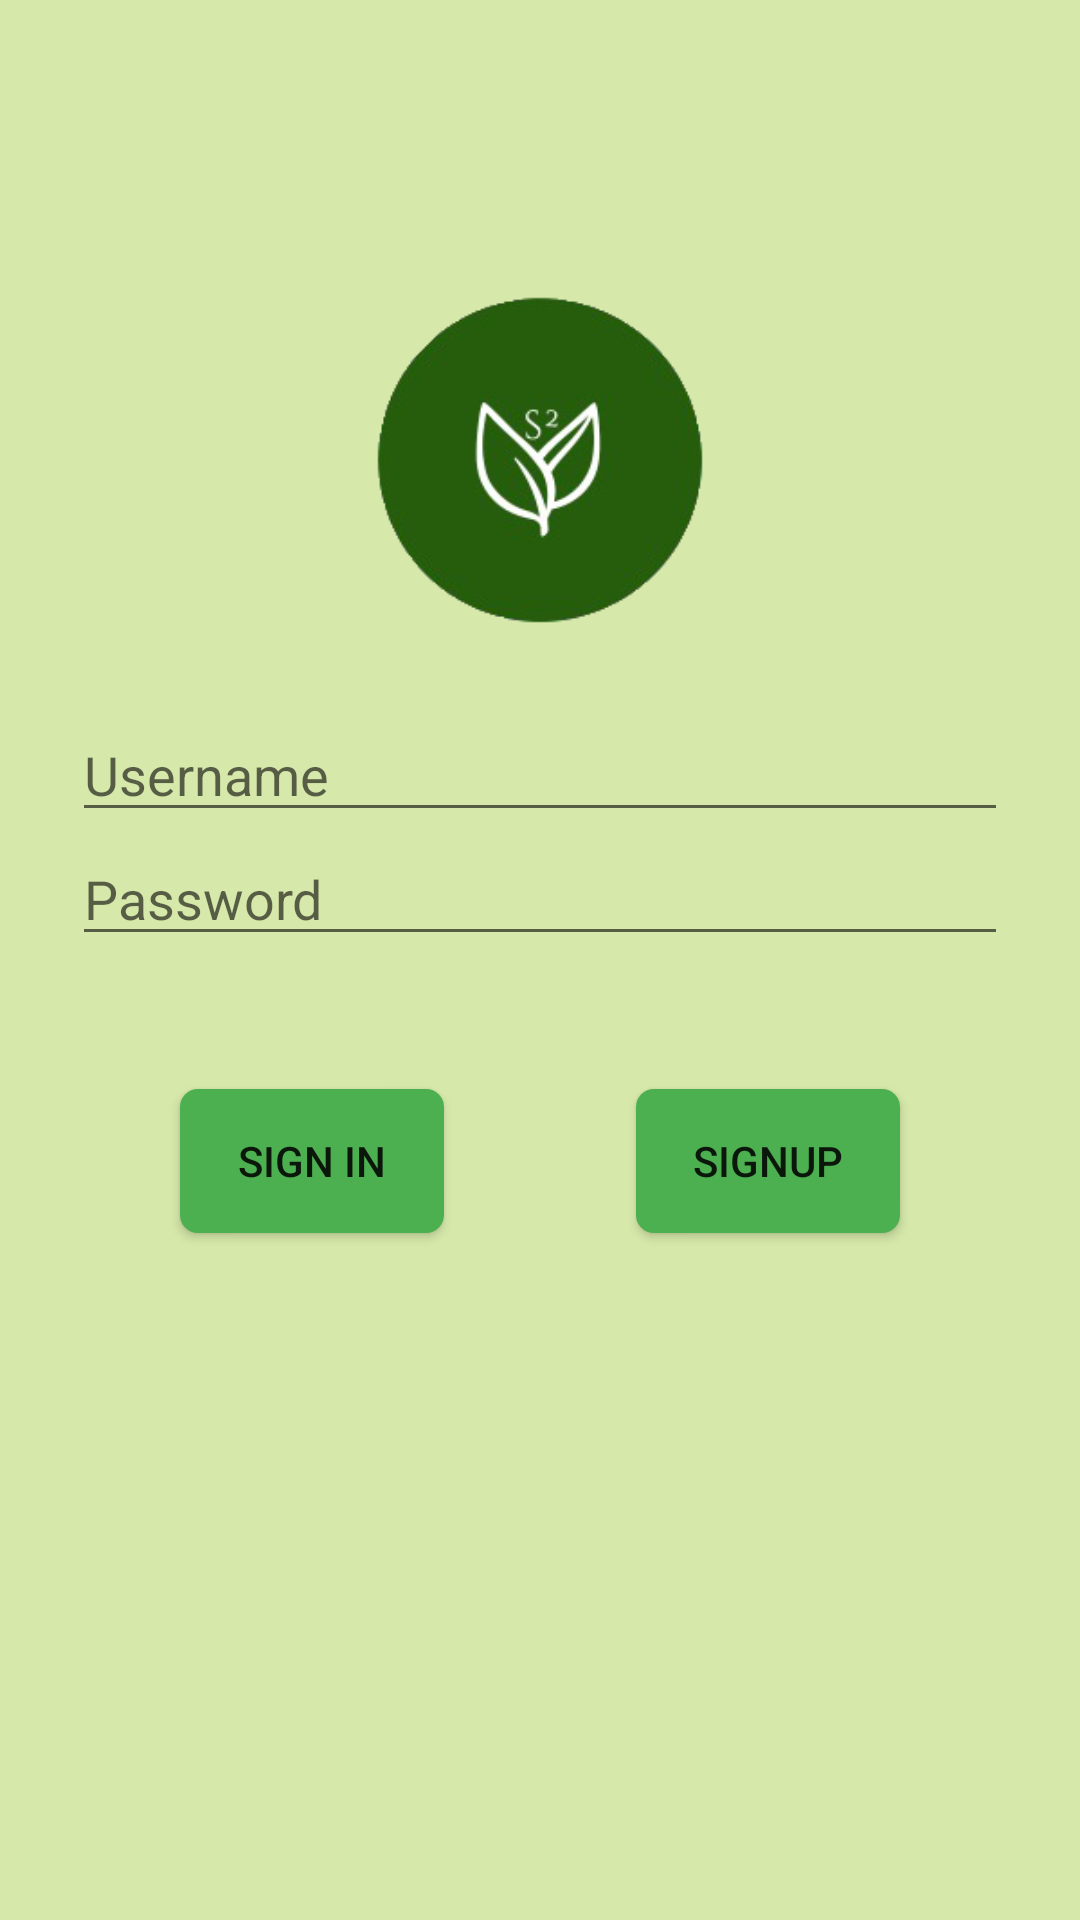

The Android layout XML behind this screen, and the referenced resources:
<!-- AndroidManifest.xml: application theme CustomTheme -->
<!-- res/layout/activity_s2e_wallet_login.xml -->
<?xml version="1.0" encoding="utf-8"?>
<androidx.constraintlayout.widget.ConstraintLayout xmlns:android="http://schemas.android.com/apk/res/android"
    xmlns:app="http://schemas.android.com/apk/res-auto"
    xmlns:tools="http://schemas.android.com/tools"
    android:id="@+id/container"
    android:layout_width="match_parent"
    android:layout_height="match_parent"
    android:background="@color/colorGrey"
    android:backgroundTint="@color/colorGrey"
    android:paddingLeft="@dimen/activity_horizontal_margin"
    android:paddingTop="@dimen/activity_vertical_margin"
    android:paddingRight="@dimen/activity_horizontal_margin"
    android:paddingBottom="@dimen/activity_vertical_margin"
    tools:context=".ui.login.S2eWalletLoginActivity">

    <ImageView
        android:id="@+id/imageViewLogo"
        android:layout_width="0dp"
        android:layout_height="120dp"
        android:layout_marginStart="32dp"
        android:layout_marginLeft="32dp"
        android:layout_marginTop="16dp"
        android:layout_marginEnd="32dp"
        android:layout_marginRight="32dp"
        android:layout_marginBottom="300dp"
        android:contentDescription="@string/GreenLeaf"
        app:layout_constraintBottom_toBottomOf="parent"
        app:layout_constraintEnd_toEndOf="parent"
        app:layout_constraintStart_toStartOf="parent"
        app:layout_constraintTop_toTopOf="parent"
        app:layout_constraintVertical_bias="0.379"
        app:srcCompat="@drawable/greenleaf" />

    <EditText
        android:id="@+id/username"
        android:layout_width="0dp"
        android:layout_height="wrap_content"
        android:layout_marginStart="24dp"
        android:layout_marginTop="236dp"
        android:layout_marginEnd="24dp"
        android:hint="@string/prompt_username"

        android:inputType="textEmailAddress"
        android:selectAllOnFocus="true"
        app:layout_constraintEnd_toEndOf="parent"
        app:layout_constraintHorizontal_bias="1.0"
        app:layout_constraintStart_toStartOf="parent"
        app:layout_constraintTop_toTopOf="parent" />

    <EditText
        android:id="@+id/password"
        android:layout_width="0dp"
        android:layout_height="wrap_content"
        android:layout_marginStart="24dp"
        android:layout_marginEnd="24dp"
        android:hint="@string/prompt_password"

        android:imeActionLabel="@string/action_sign_in_short"
        android:imeOptions="actionDone"
        android:inputType="textPassword"
        android:selectAllOnFocus="true"
        app:layout_constraintEnd_toEndOf="parent"
        app:layout_constraintHorizontal_bias="1.0"
        app:layout_constraintStart_toStartOf="parent"
        app:layout_constraintTop_toBottomOf="@+id/username" />

    <ProgressBar
        android:id="@+id/loading"
        android:layout_width="wrap_content"
        android:layout_height="wrap_content"
        android:layout_gravity="center"
        android:layout_marginStart="32dp"
        android:layout_marginTop="64dp"
        android:layout_marginEnd="32dp"
        android:layout_marginBottom="64dp"
        android:visibility="gone"
        app:layout_constraintBottom_toBottomOf="parent"
        app:layout_constraintEnd_toEndOf="@+id/password"
        app:layout_constraintStart_toStartOf="@+id/password"
        app:layout_constraintTop_toTopOf="parent"
        app:layout_constraintVertical_bias="0.3" />

    <Button
        android:id="@+id/login"
        android:layout_width="wrap_content"
        android:layout_height="wrap_content"
        android:layout_marginStart="80dp"
        android:layout_marginLeft="80dp"
        android:layout_marginTop="32dp"
        android:layout_marginEnd="32dp"
        android:layout_marginRight="32dp"
        android:layout_marginBottom="200dp"
        android:background="@drawable/roundedcornerbutton"
        android:text="@string/action_sign_in"
        app:layout_constraintBottom_toBottomOf="parent"
        app:layout_constraintEnd_toStartOf="@+id/signup"
        app:layout_constraintStart_toStartOf="parent"
        app:layout_constraintTop_toBottomOf="@+id/password"
        app:layout_constraintVertical_bias="0.3" />

    <Button
        android:id="@+id/signup"
        android:layout_width="88dp"
        android:layout_height="wrap_content"
        android:layout_marginStart="32dp"
        android:layout_marginLeft="32dp"
        android:layout_marginTop="32dp"
        android:layout_marginEnd="80dp"
        android:layout_marginRight="80dp"
        android:layout_marginBottom="200dp"
        android:background="@drawable/roundedcornerbutton"
        android:text="signup"
        app:layout_constraintBottom_toBottomOf="parent"
        app:layout_constraintEnd_toEndOf="parent"
        app:layout_constraintStart_toEndOf="@+id/login"
        app:layout_constraintTop_toBottomOf="@+id/password"
        app:layout_constraintVertical_bias="0.3" />
</androidx.constraintlayout.widget.ConstraintLayout>
<!-- resources referenced by this layout -->
<resources>
  <color name="colorGrey">#D6E9AA</color>
  <!-- drawable greenleaf: png bitmap (drawable, 24307 bytes) -->
  <!-- drawable roundedcornerbutton (drawable-v24) -->
  <?xml version="1.0" encoding="utf-8"?>
  <shape xmlns:android="http://schemas.android.com/apk/res/android">
      <solid android:color="#4CAF50"/>
      <corners android:radius="6dp"></corners>
  </shape>
  <string name="GreenLeaf">GreenLeaf</string>
  <string name="action_sign_in">Sign in</string>
  <string name="action_sign_in_short">Sign in</string>
  <string name="prompt_password">Password</string>
  <string name="prompt_username">Username</string>
  <style name="CustomTheme" parent="Theme.AppCompat.Light">
  
          <item name="contentInsetStart">0dp</item>
          <item name="contentInsetEnd">0dp</item>
      </style>
</resources>
